Run: headless pygame with SDL's dummy video driver; simulated clock (each Clock.tick advances the game by its frame time, no real sleeping); random seed 0; keys injected as events and as key.get_pressed() state; no mouse input.
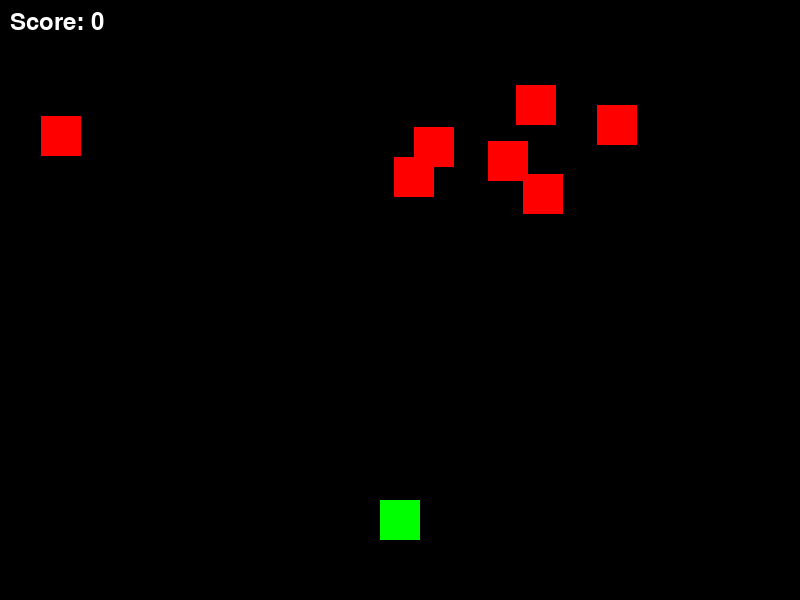
Frame 1 of 4 · flips 1–60 · no input
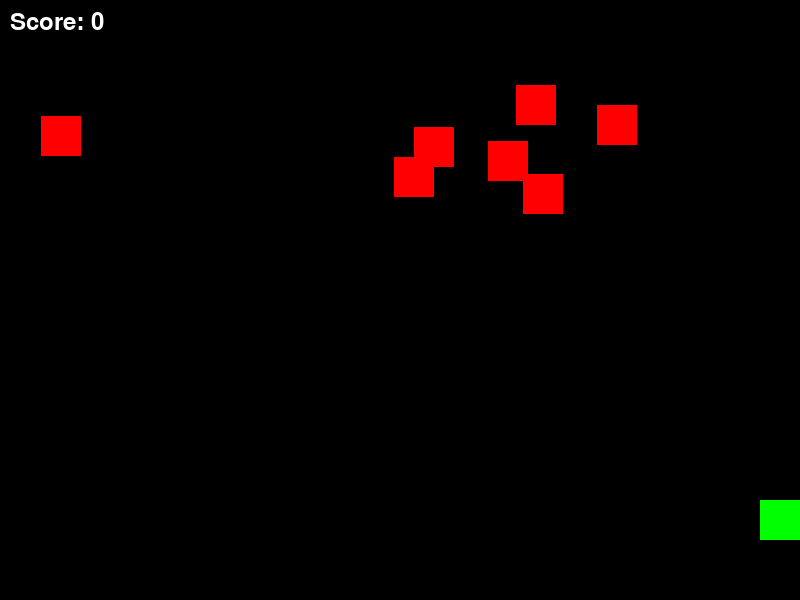
Frame 2 of 4 · flips 61–180 · tapped SPACE, RETURN · held RIGHT (→), D
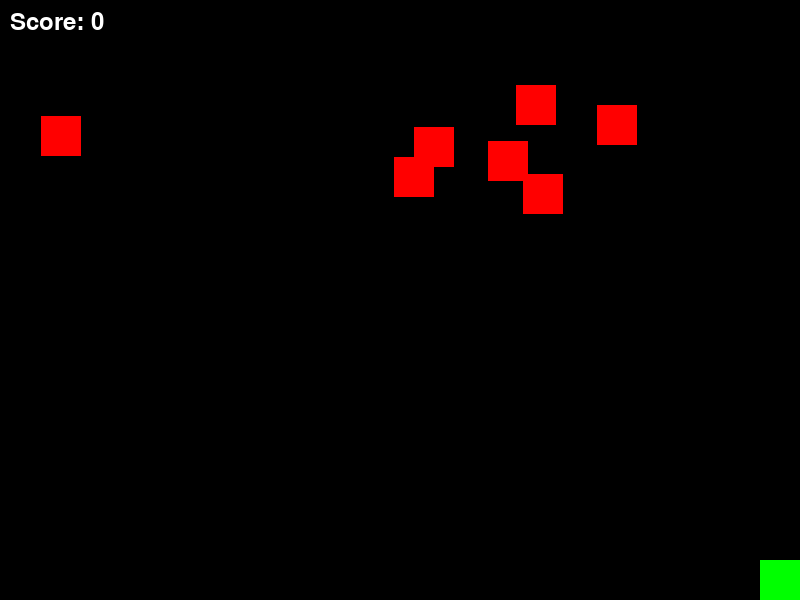
Frame 3 of 4 · flips 181–300 · held DOWN (↓), S
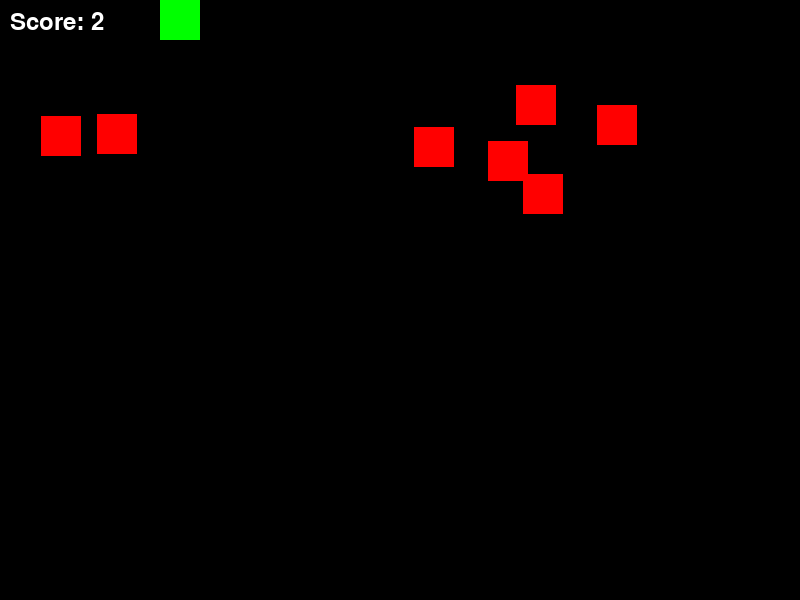
Frame 4 of 4 · flips 301–420 · held LEFT (←), A, UP (↑), W

The pygame program that drew these frames:

import random
import pygame

pygame.init()
screen = pygame.display.set_mode((800, 600))
pygame.display.set_caption("Space Invader - Part 1")
font = pygame.font.SysFont(None, 36)

score = 0

player_rect = pygame.Rect(380, 500, 40, 40)

enemies = []
for _ in range(7):
    x = random.randint(0, 760)
    y = random.randint(50, 200)
    enemies.append(pygame.Rect(x, y, 40, 40))

running = True
clock = pygame.time.Clock()

while running:
    screen.fill((0, 0, 0))

    for event in pygame.event.get():
        if event.type == pygame.QUIT:
            running = False

    keys = pygame.key.get_pressed()
    if keys[pygame.K_LEFT] and player_rect.left > 0:
        player_rect.x -= 5
    if keys[pygame.K_RIGHT] and player_rect.right < 800:
        player_rect.x += 5
    if keys[pygame.K_UP] and player_rect.top > 0:
        player_rect.y -= 5
    if keys[pygame.K_DOWN] and player_rect.bottom < 600:
        player_rect.y += 5

    for enemy in enemies:
        if player_rect.colliderect(enemy):
            score += 1
            enemy.x = random.randint(0, 760)
            enemy.y = random.randint(50, 200)

        pygame.draw.rect(screen, (255, 0, 0), enemy)

    pygame.draw.rect(screen, (0, 255, 0), player_rect) 

    score_text = font.render(f"Score: {score}", True, (255, 255, 255))
    screen.blit(score_text, (10, 10))

    pygame.display.flip()
    clock.tick(60)

pygame.quit()
